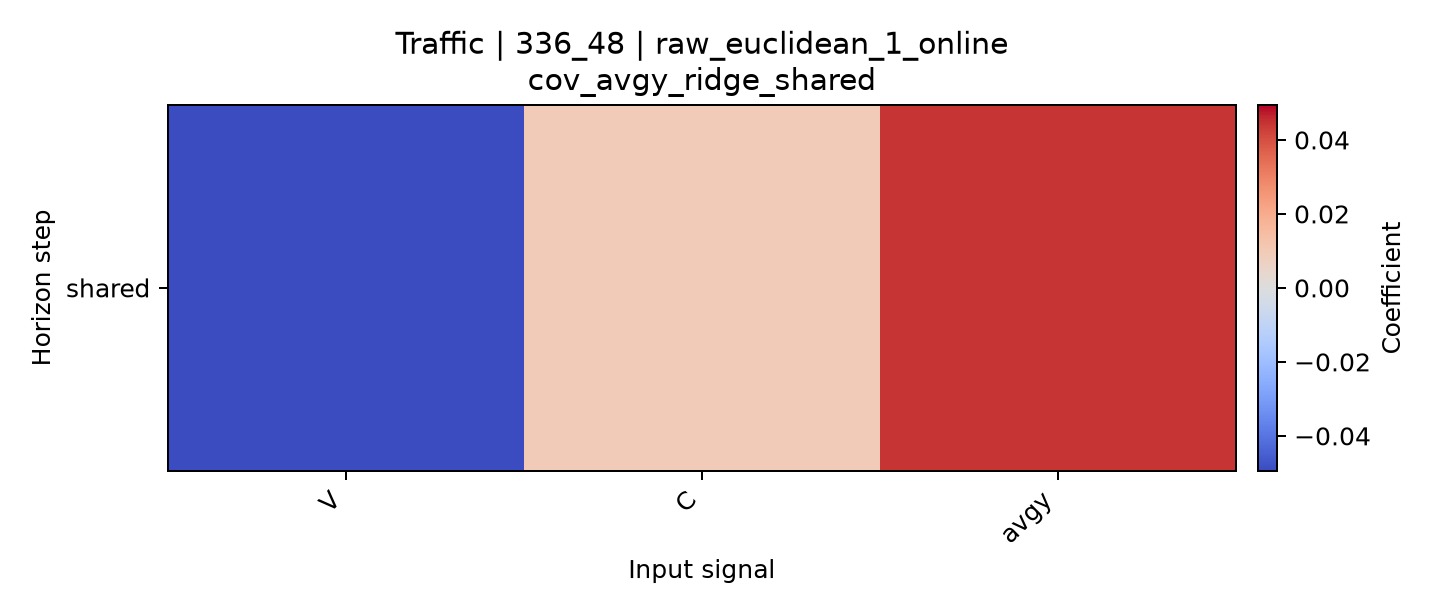

The file beside this chart, header and first rows:
horizon, V, C, avgy
shared, -0.04943, 0.009322, 0.04429
